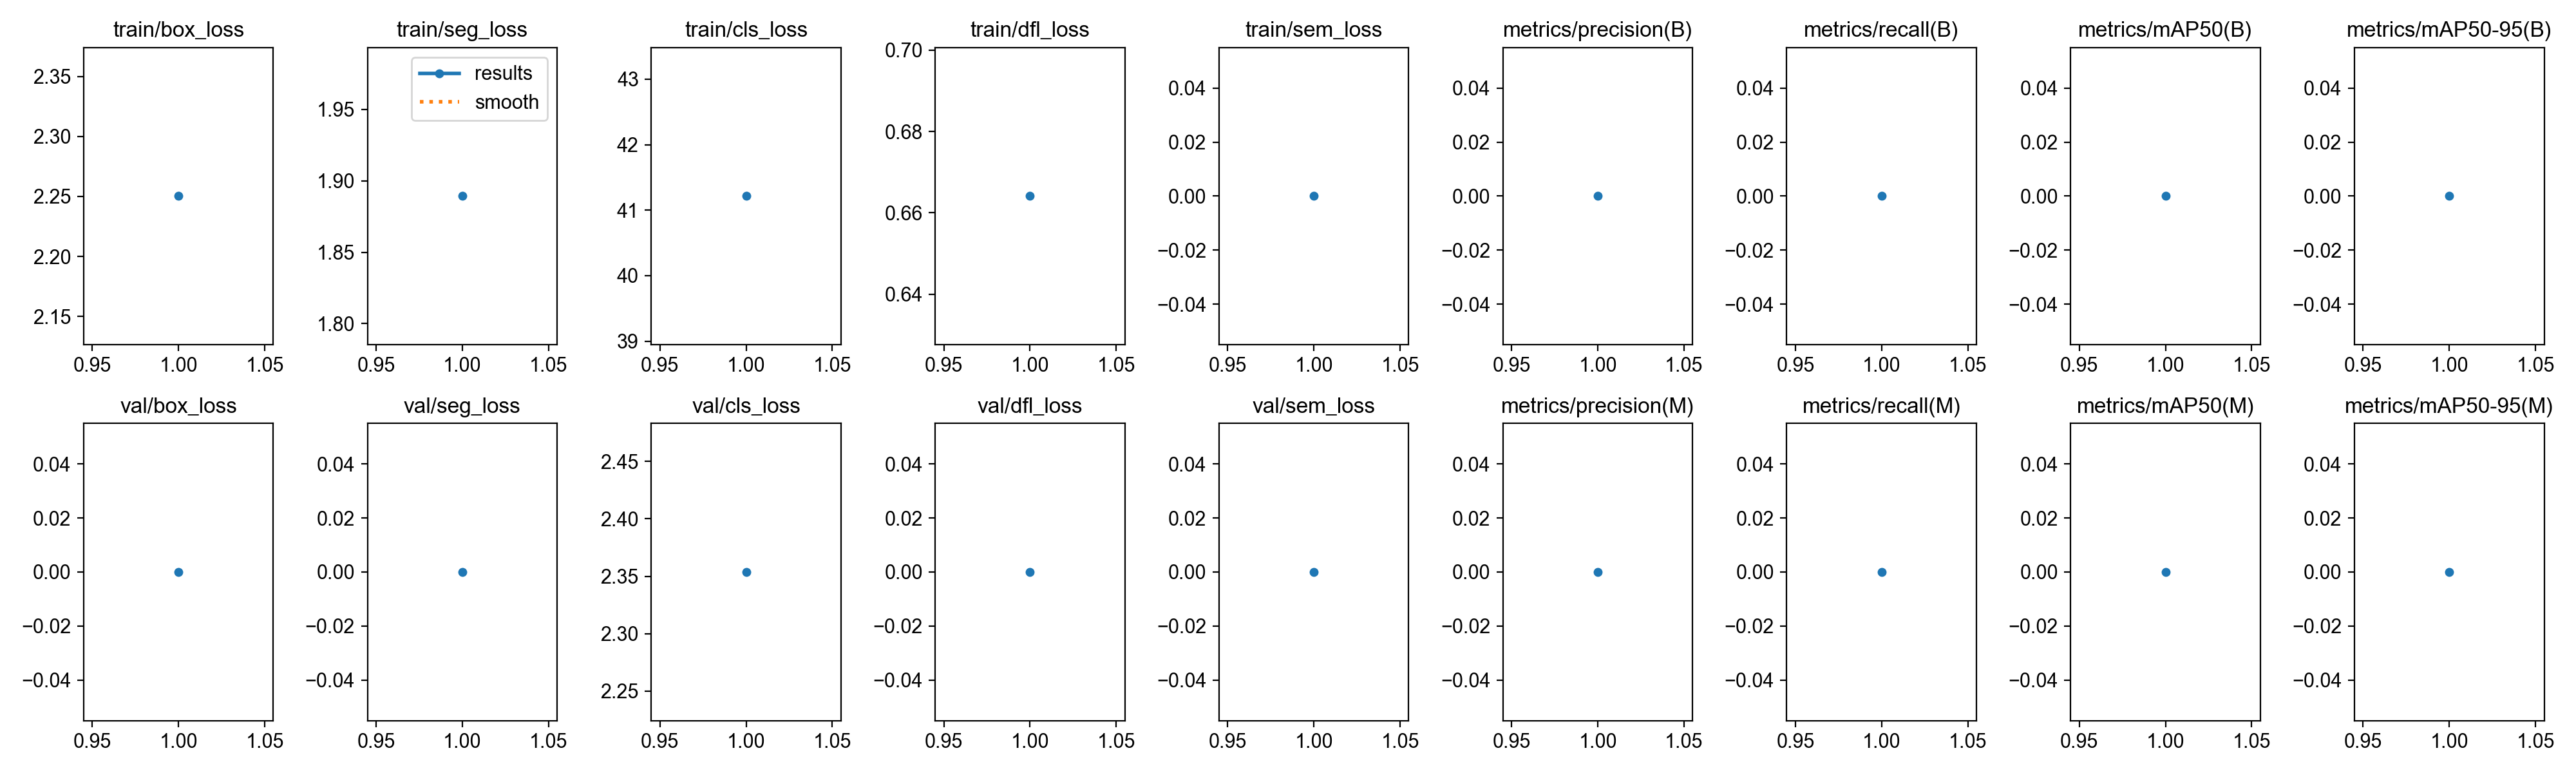

The data file committed next to this chart (first rows):
epoch, time, train/box_loss, train/seg_loss, train/cls_loss, train/dfl_loss, train/sem_loss, metrics/precision(B), metrics/recall(B), metrics/mAP50(B), metrics/mAP50-95(B), metrics/precision(M), metrics/recall(M), metrics/mAP50(M), metrics/mAP50-95(M), val/box_loss, val/seg_loss, val/cls_loss, val/dfl_loss, val/sem_loss, lr/pg0, lr/pg1, lr/pg2
1, 8.691, 2.25, 1.889, 41.21, 0.6641, 0, 0, 0, 0, 0, 0, 0, 0, 0, 0, 0, 2.354, 0, 0, 0, 0, 0
